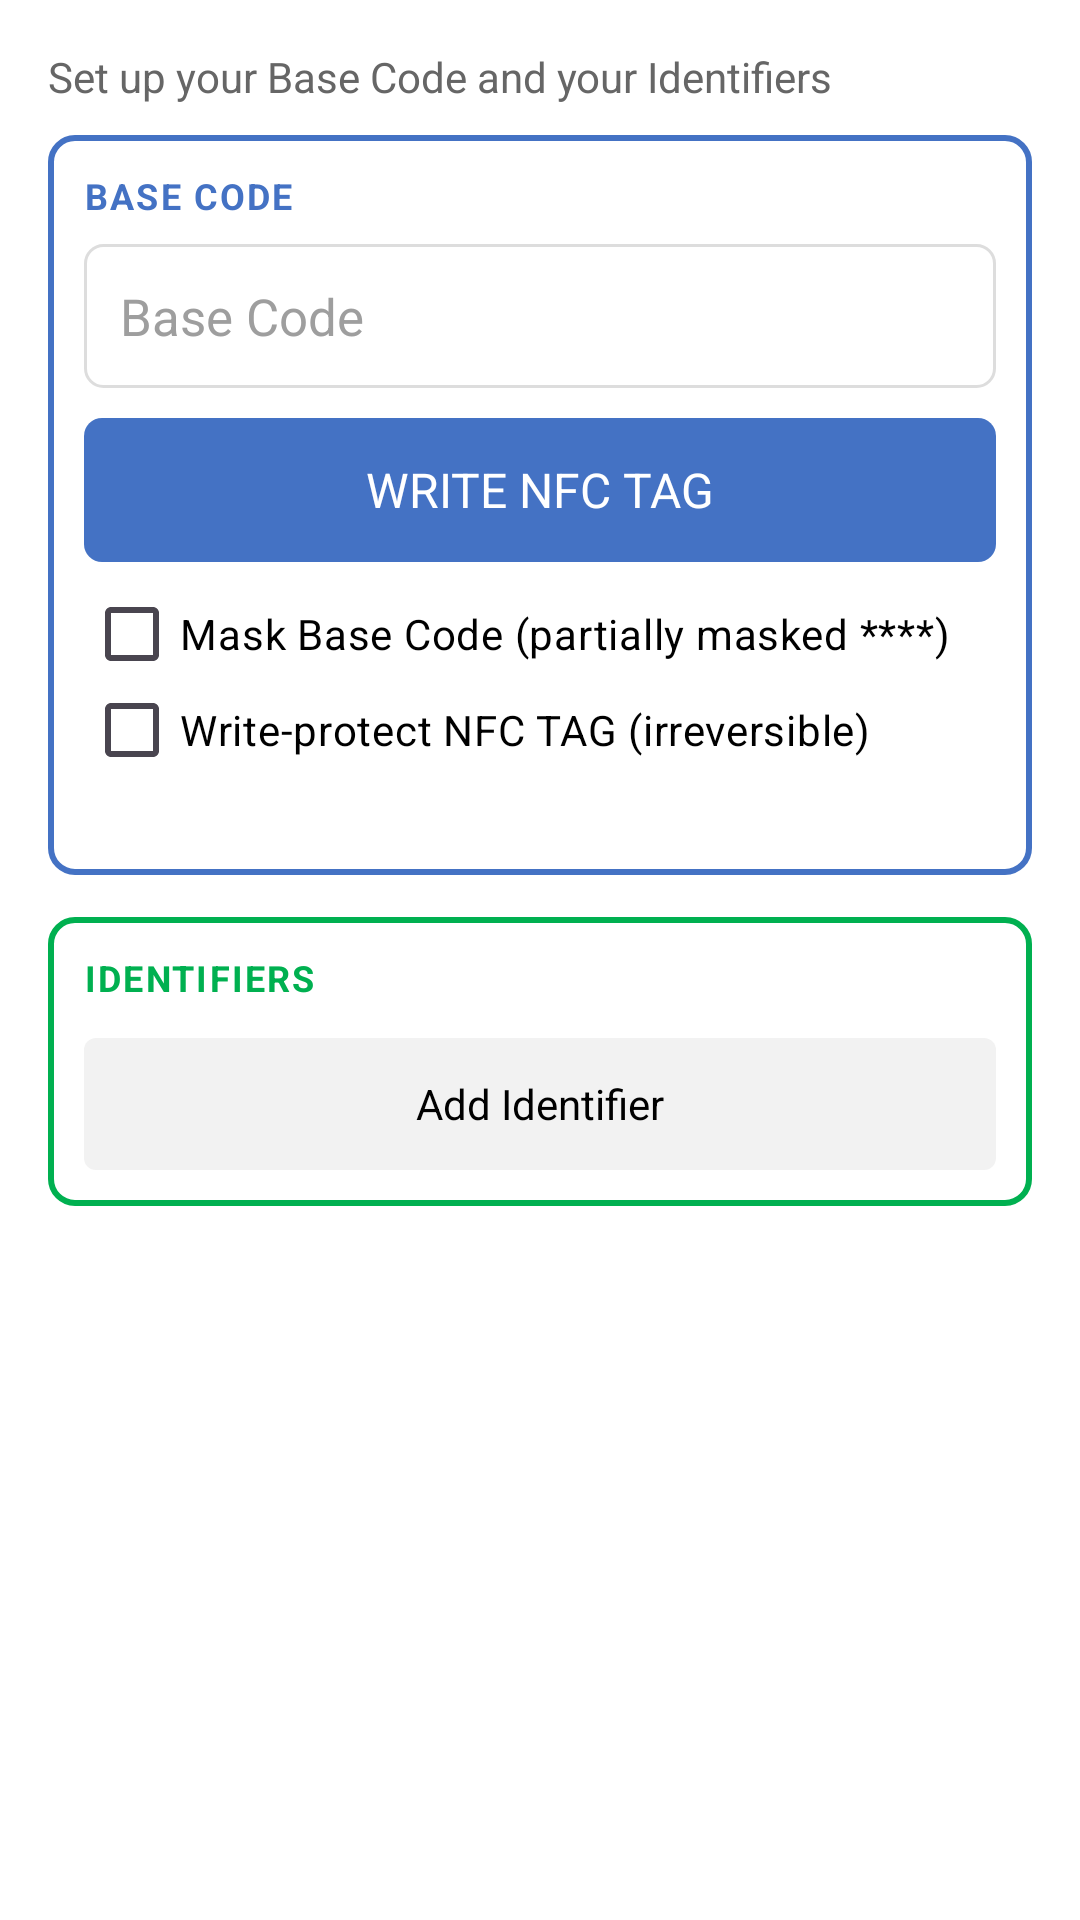

Here is an Android app screen rendered from its layout file. Give the layout XML and the strings, colors and styles it references.
<!-- AndroidManifest.xml: application theme Theme.KeyGlass -->
<!-- res/layout/fragment_setup.xml -->
<?xml version="1.0" encoding="utf-8"?>
<ScrollView xmlns:android="http://schemas.android.com/apk/res/android"
    android:layout_width="match_parent"
    android:layout_height="match_parent"
    android:background="@color/white"
    android:fillViewport="true">

    <LinearLayout
        android:layout_width="match_parent"
        android:layout_height="wrap_content"
        android:orientation="vertical"
        android:padding="16dp">

        <TextView
            android:layout_width="match_parent"
            android:layout_height="wrap_content"
            android:layout_marginBottom="10dp"
            android:text="@string/setup_intro"
            android:textColor="@color/grey_text"
            android:textSize="14sp" />

        
        <LinearLayout
            android:layout_width="match_parent"
            android:layout_height="wrap_content"
            android:orientation="vertical"
            android:background="@drawable/bg_frame_blue"
            android:padding="12dp">

            <TextView
                android:layout_width="wrap_content"
                android:layout_height="wrap_content"
                android:text="@string/base_code_header"
                android:textColor="@color/blue"
                android:textSize="12sp"
                android:textStyle="bold"
                android:letterSpacing="0.06" />

            <EditText
                android:id="@+id/base_code"
                android:layout_width="match_parent"
                android:layout_height="48dp"
                android:layout_marginTop="8dp"
                android:background="@drawable/bg_field"
                android:paddingStart="12dp"
                android:paddingEnd="12dp"
                android:hint="@string/base_code_hint"
                android:textColorHint="@color/grey_icon"
                android:inputType="textVisiblePassword"
                android:maxLines="1"
                android:textColor="@color/blue"
                android:textSize="17sp"
                android:importantForAutofill="no" />

            <TextView
                android:id="@+id/btn_write"
                android:layout_width="match_parent"
                android:layout_height="48dp"
                android:layout_marginTop="10dp"
                android:background="@drawable/bg_btn_blue"
                android:gravity="center"
                android:text="@string/write_nfc_tag"
                android:textColor="@color/white"
                android:textSize="16sp"
                android:clickable="true"
                android:focusable="true" />

            <com.google.android.material.checkbox.MaterialCheckBox
                android:id="@+id/mask_base_code"
                android:layout_width="wrap_content"
                android:layout_height="wrap_content"
                android:layout_marginTop="8dp"
                android:minHeight="0dp"
                android:paddingTop="4dp"
                android:paddingBottom="4dp"
                android:text="@string/mask_base_code"
                android:textColor="@color/black"
                android:textSize="14sp" />

            <com.google.android.material.checkbox.MaterialCheckBox
                android:id="@+id/write_protect"
                android:layout_width="wrap_content"
                android:layout_height="wrap_content"
                android:minHeight="0dp"
                android:paddingTop="4dp"
                android:paddingBottom="4dp"
                android:text="@string/write_protect"
                android:textColor="@color/black"
                android:textSize="14sp" />

            <TextView
                android:id="@+id/setup_status"
                android:layout_width="match_parent"
                android:layout_height="wrap_content"
                android:layout_marginTop="4dp"
                android:text=""
                android:textColor="@color/grey_text"
                android:textSize="12sp"
                android:textStyle="bold" />
        </LinearLayout>

        
        <LinearLayout
            android:layout_width="match_parent"
            android:layout_height="wrap_content"
            android:orientation="vertical"
            android:layout_marginTop="14dp"
            android:background="@drawable/bg_frame_green"
            android:padding="12dp">

            <TextView
                android:layout_width="wrap_content"
                android:layout_height="wrap_content"
                android:text="@string/identifiers_header"
                android:textColor="@color/green"
                android:textSize="12sp"
                android:textStyle="bold"
                android:letterSpacing="0.06" />

            <androidx.recyclerview.widget.RecyclerView
                android:id="@+id/list"
                android:layout_width="match_parent"
                android:layout_height="wrap_content"
                android:layout_marginTop="4dp"
                android:overScrollMode="never" />

            <TextView
                android:id="@+id/btn_add"
                android:layout_width="match_parent"
                android:layout_height="44dp"
                android:layout_marginTop="8dp"
                android:background="@drawable/bg_btn_grey"
                android:gravity="center"
                android:text="@string/add_identifier"
                android:textColor="@color/black"
                android:textSize="14sp"
                android:clickable="true"
                android:focusable="true" />
        </LinearLayout>

    </LinearLayout>
</ScrollView>
<!-- resources referenced by this layout -->
<resources>
  <color name="black">#FF000000</color>
  <color name="blue">#FF4472C4</color>
  <color name="green">#FF00B050</color>
  <color name="grey_icon">#FF9E9E9E</color>
  <color name="grey_text">#FF666666</color>
  <color name="white">#FFFFFFFF</color>
  <!-- drawable bg_btn_blue (drawable) -->
  <?xml version="1.0" encoding="utf-8"?>
  <shape xmlns:android="http://schemas.android.com/apk/res/android" android:shape="rectangle">
      <solid android:color="@color/blue" />
      <corners android:radius="6dp" />
  </shape>
  <!-- drawable bg_btn_grey (drawable) -->
  <?xml version="1.0" encoding="utf-8"?>
  <shape xmlns:android="http://schemas.android.com/apk/res/android" android:shape="rectangle">
      <solid android:color="@color/grey_light" />
      <corners android:radius="4dp" />
  </shape>
  <!-- drawable bg_field (drawable) -->
  <?xml version="1.0" encoding="utf-8"?>
  <shape xmlns:android="http://schemas.android.com/apk/res/android" android:shape="rectangle">
      <solid android:color="@color/white" />
      <stroke android:width="1dp" android:color="@color/grey_mid" />
      <corners android:radius="6dp" />
  </shape>
  <!-- drawable bg_frame_blue (drawable) -->
  <?xml version="1.0" encoding="utf-8"?>
  <shape xmlns:android="http://schemas.android.com/apk/res/android" android:shape="rectangle">
      <solid android:color="@color/white" />
      <stroke android:width="2dp" android:color="@color/blue" />
      <corners android:radius="8dp" />
  </shape>
  <!-- drawable bg_frame_green (drawable) -->
  <?xml version="1.0" encoding="utf-8"?>
  <shape xmlns:android="http://schemas.android.com/apk/res/android" android:shape="rectangle">
      <solid android:color="@color/white" />
      <stroke android:width="2dp" android:color="@color/green" />
      <corners android:radius="8dp" />
  </shape>
  <string name="add_identifier">Add Identifier</string>
  <string name="base_code_header">BASE CODE</string>
  <string name="base_code_hint">Base Code</string>
  <string name="identifiers_header">IDENTIFIERS</string>
  <string name="mask_base_code">Mask Base Code (partially masked ****)</string>
  <string name="setup_intro">Set up your Base Code and your Identifiers</string>
  <string name="write_nfc_tag">WRITE NFC TAG</string>
  <string name="write_protect">Write-protect NFC TAG (irreversible)</string>
  <style name="Theme.KeyGlass" parent="Theme.Material3.Light.NoActionBar">
          <item name="colorPrimary">@color/blue</item>
          <item name="colorPrimaryDark">@color/blue_dark</item>
          <item name="colorAccent">@color/blue</item>
          <item name="android:windowBackground">@color/white</item>
          <item name="android:statusBarColor" tools:targetApi="l">@color/white</item>
          <item name="android:windowLightStatusBar" tools:targetApi="m">true</item>
      </style>
  <color name="grey_light">#FFF2F2F2</color>
  <color name="grey_mid">#FFDDDDDD</color>
  <color name="blue_dark">#FF2B5FBC</color>
</resources>
